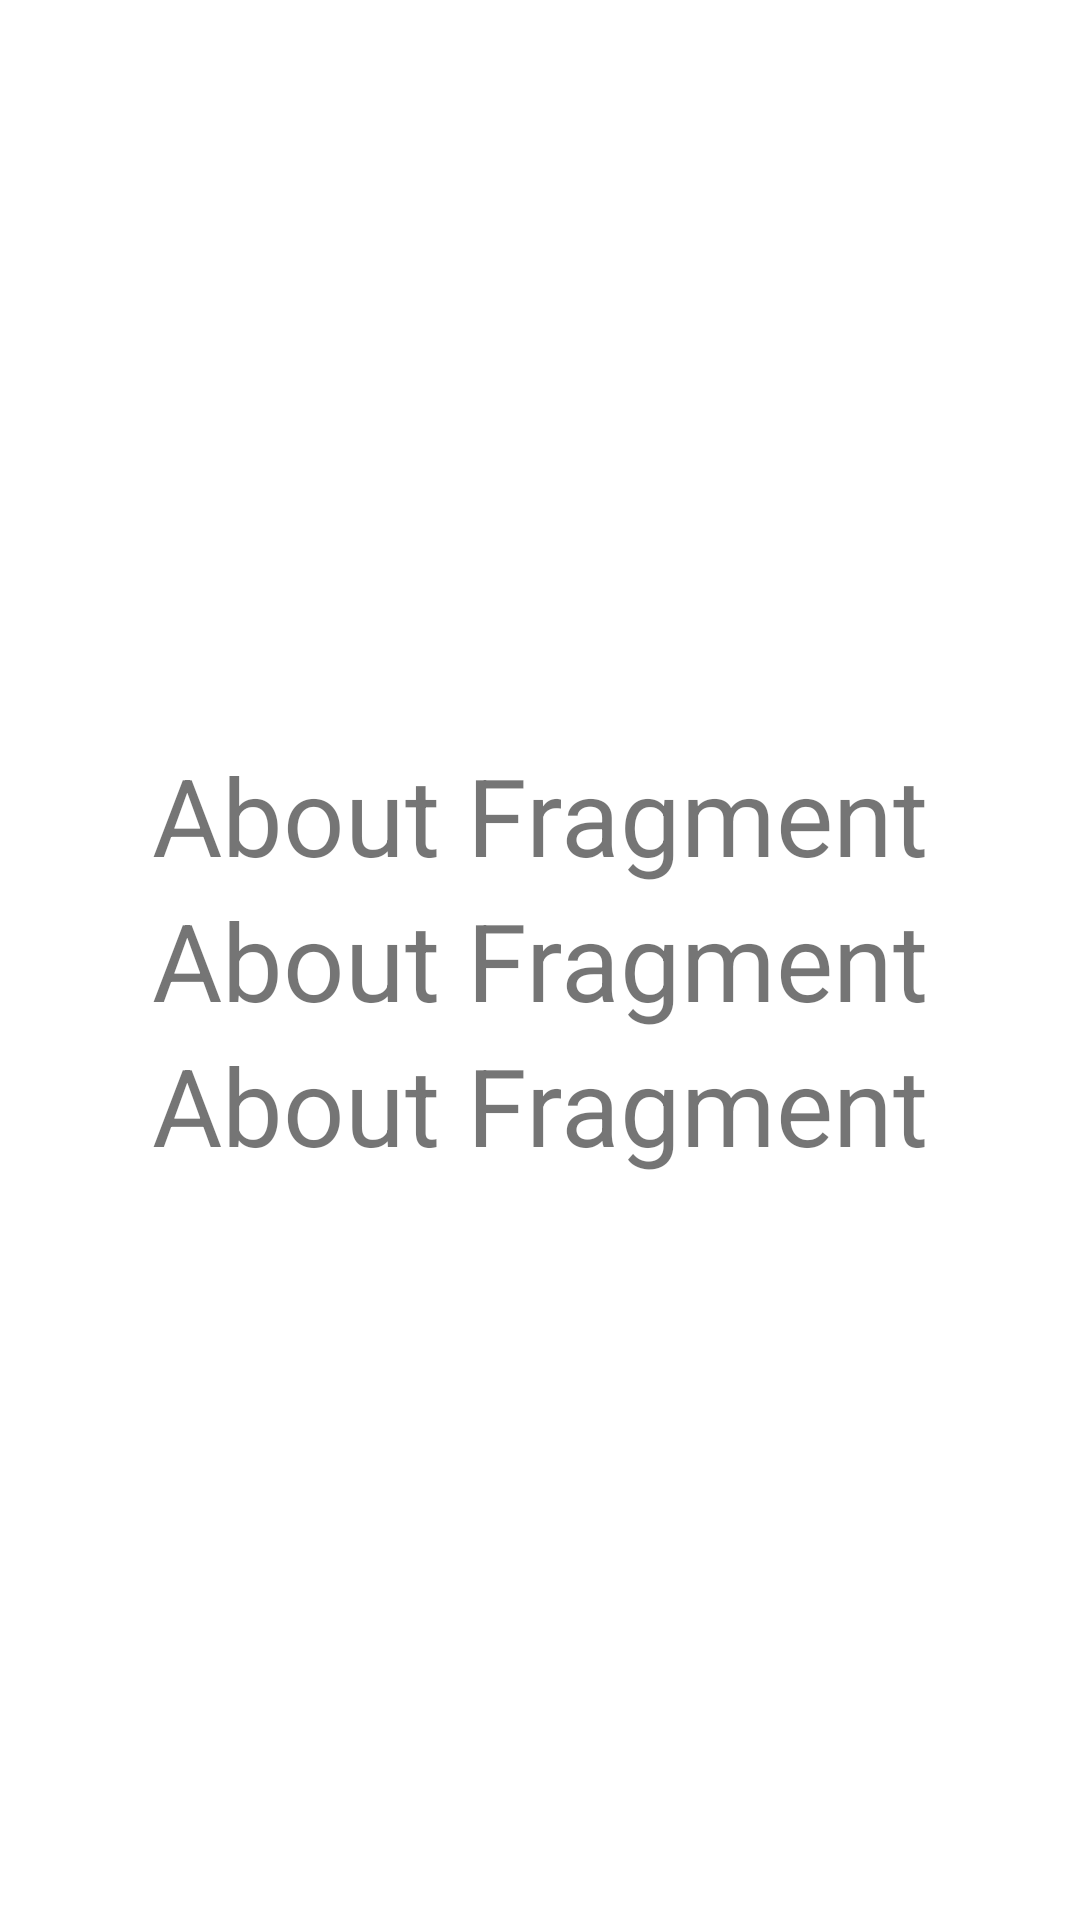

Android layout source for this screen:
<!-- AndroidManifest.xml: application theme Theme.TestingApplication -->
<!-- res/layout/fragment_about.xml -->
<?xml version="1.0" encoding="utf-8"?>
<LinearLayout
    xmlns:android="http://schemas.android.com/apk/res/android"
    xmlns:tools="http://schemas.android.com/tools"
    android:layout_width="match_parent"
    android:layout_height="match_parent"
    android:orientation="vertical"
    android:gravity="center"
    tools:context=".mvvm.view.fragment.AboutFragment">

    <TextView
        android:id="@+id/name_tv"
        android:layout_width="wrap_content"
        android:layout_height="wrap_content"
        android:text="@string/about_fragment"
        android:textSize="36sp"
        android:layout_gravity="center"/>

    <TextView
        android:id="@+id/email_tv"
        android:layout_width="wrap_content"
        android:layout_height="wrap_content"
        android:text="@string/about_fragment"
        android:textSize="36sp"
        android:layout_gravity="center"/>

    <TextView
        android:id="@+id/age_tv"
        android:layout_width="wrap_content"
        android:layout_height="wrap_content"
        android:text="@string/about_fragment"
        android:textSize="36sp"
        android:layout_gravity="center"/>

</LinearLayout>
<!-- resources referenced by this layout -->
<resources>
  <string name="about_fragment">About Fragment</string>
  <style name="Theme.TestingApplication" parent="Theme.MaterialComponents.DayNight.DarkActionBar">
          
          <item name="colorPrimary">@color/purple_500</item>
          <item name="colorPrimaryVariant">@color/purple_700</item>
          <item name="colorOnPrimary">@color/white</item>
          
          <item name="colorSecondary">@color/teal_200</item>
          <item name="colorSecondaryVariant">@color/teal_700</item>
          <item name="colorOnSecondary">@color/black</item>
          
          <item name="android:statusBarColor" tools:targetApi="l">?attr/colorPrimaryVariant</item>
          
      </style>
  <!-- not gathered from this repository: default colours our renderer supplied (Android Studio template values) -->
  <color name="purple_500">#FF6200EE</color>
  <color name="purple_700">#FF3700B3</color>
  <color name="teal_200">#FF03DAC5</color>
  <color name="teal_700">#FF018786</color>
  <color name="black">#FF000000</color>
  <color name="white">#FFFFFFFF</color>
</resources>
